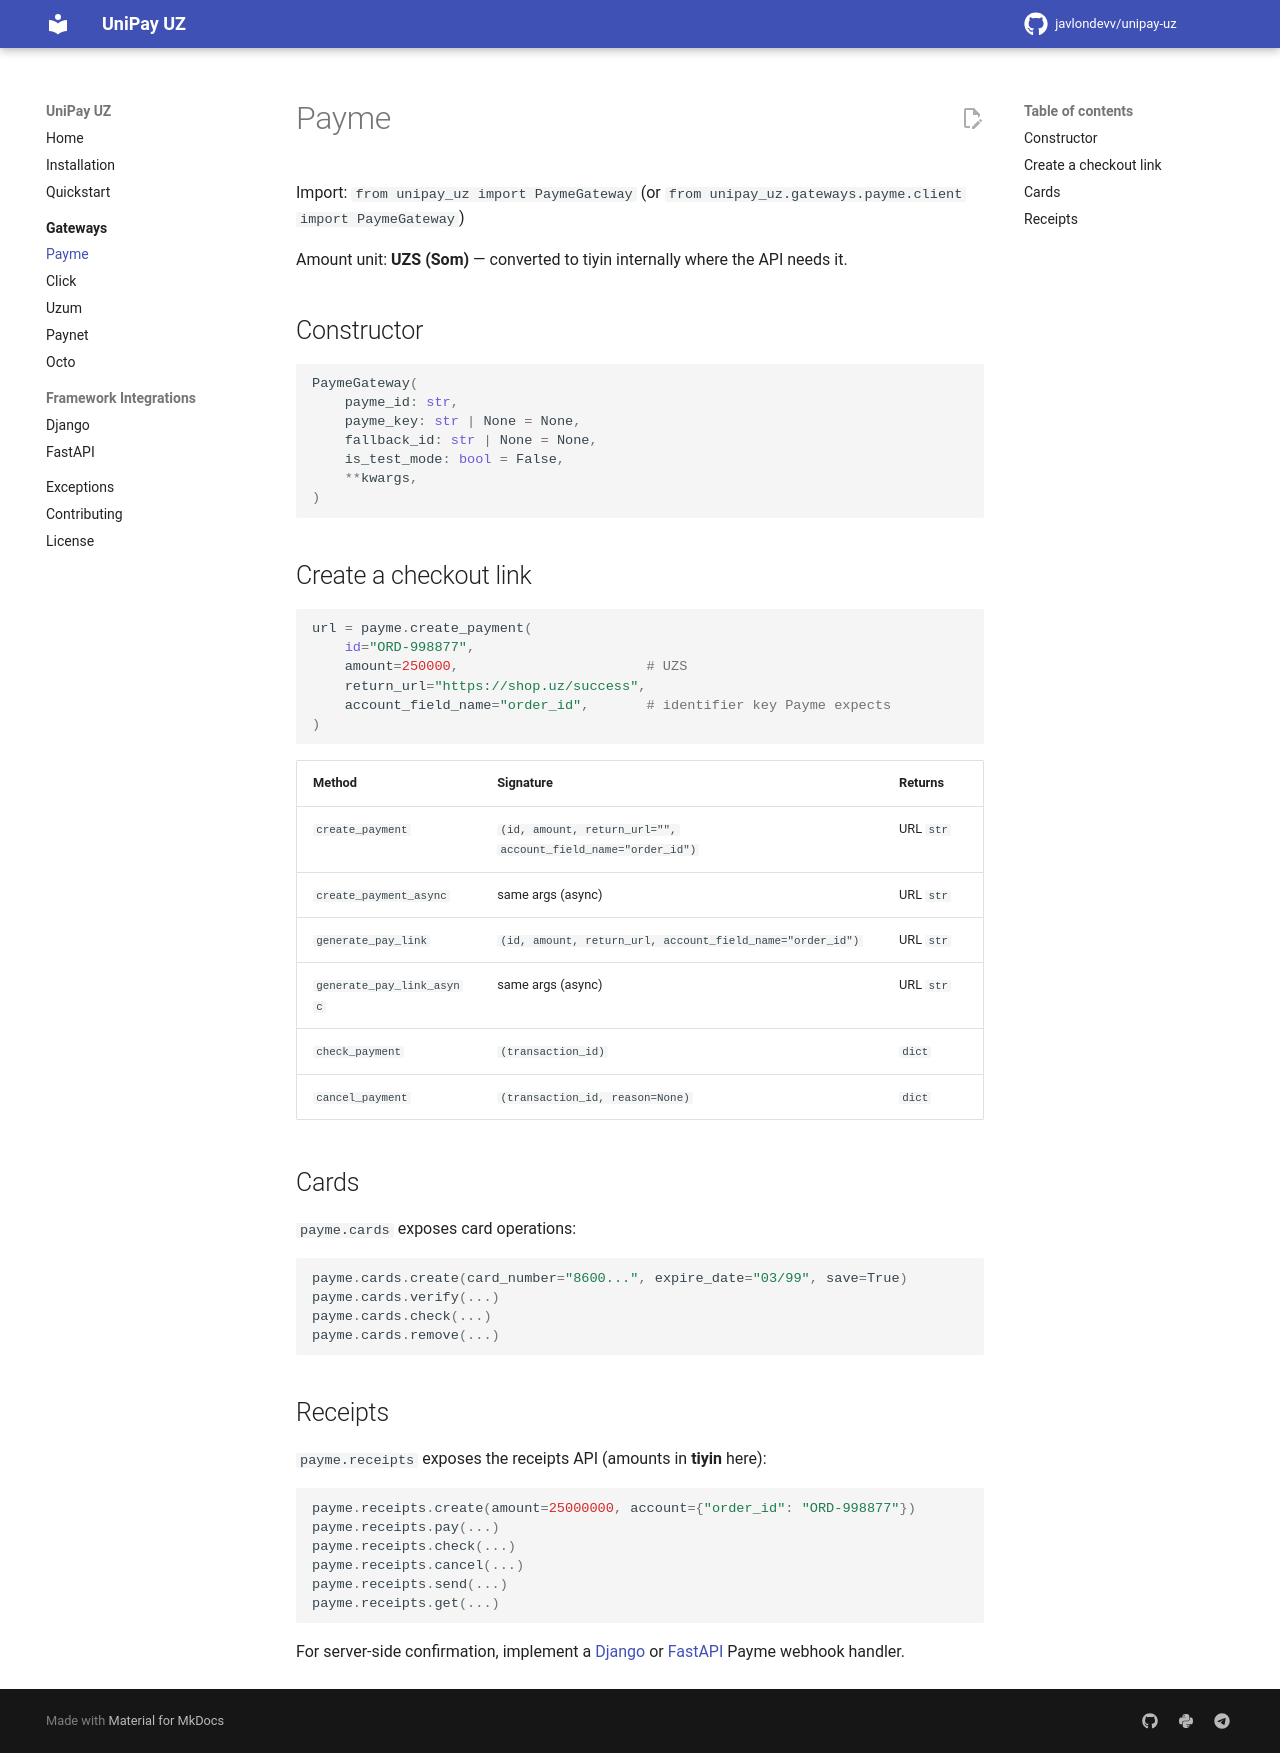

repository: javlondevv/unipay-uz · page: gateways/payme/index.html · generator: mkdocs

# Payme

Import: `from unipay_uz import PaymeGateway`
(or `from unipay_uz.gateways.payme.client import PaymeGateway`)

Amount unit: **UZS (Som)** — converted to tiyin internally where the API needs it.

## Constructor

```python
PaymeGateway(
    payme_id: str,
    payme_key: str | None = None,
    fallback_id: str | None = None,
    is_test_mode: bool = False,
    **kwargs,
)
```

## Create a checkout link

```python
url = payme.create_payment(
    id="ORD-998877",
    amount=250000,                       # UZS
    return_url="https://shop.uz/success",
    account_field_name="order_id",       # identifier key Payme expects
)
```

| Method | Signature | Returns |
|---|---|---|
| `create_payment` | `(id, amount, return_url="", account_field_name="order_id")` | URL `str` |
| `create_payment_async` | same args (async) | URL `str` |
| `generate_pay_link` | `(id, amount, return_url, account_field_name="order_id")` | URL `str` |
| `generate_pay_link_async` | same args (async) | URL `str` |
| `check_payment` | `(transaction_id)` | `dict` |
| `cancel_payment` | `(transaction_id, reason=None)` | `dict` |

## Cards

`payme.cards` exposes card operations:

```python
payme.cards.create(card_number="8600...", expire_date="03/99", save=True)
payme.cards.verify(...)
payme.cards.check(...)
payme.cards.remove(...)
```

## Receipts

`payme.receipts` exposes the receipts API (amounts in **tiyin** here):

```python
payme.receipts.create(amount=25000000, account={"order_id": "ORD-998877"})
payme.receipts.pay(...)
payme.receipts.check(...)
payme.receipts.cancel(...)
payme.receipts.send(...)
payme.receipts.get(...)
```

For server-side confirmation, implement a [Django](../integrations/django.md) or
[FastAPI](../integrations/fastapi.md) Payme webhook handler.
